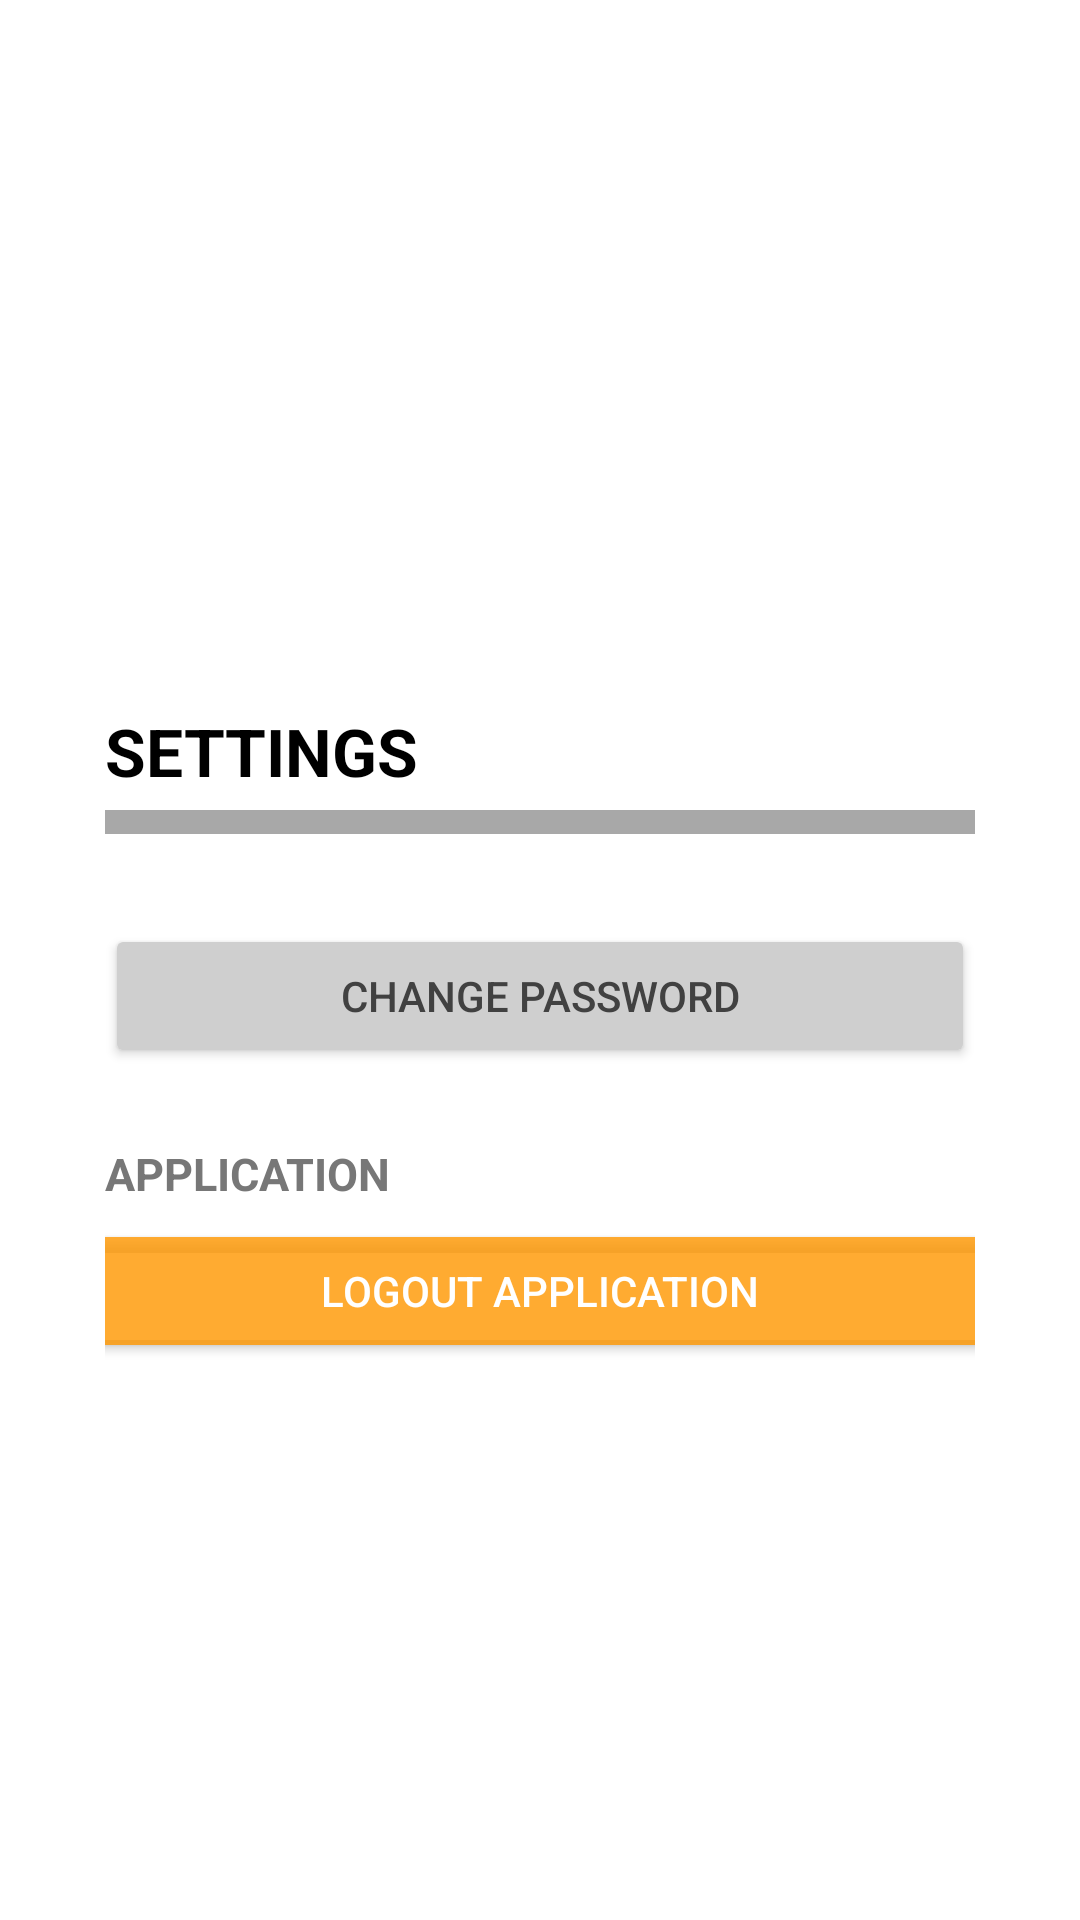

Write the Android layout XML for this screen, with the resource values it uses.
<!-- AndroidManifest.xml: application theme Theme.31b -->
<!-- res/layout/nav_settings_page.xml -->
<?xml version="1.0" encoding="utf-8"?>
<LinearLayout xmlns:android="http://schemas.android.com/apk/res/android"
    xmlns:app="http://schemas.android.com/apk/res-auto"
    xmlns:tools="http://schemas.android.com/tools"
    android:layout_width="match_parent"
    android:layout_height="match_parent"
    tools:context=".nav_settings_page"
    android:orientation="vertical"
    android:gravity="center"
    android:padding="15dp">

    <Button
        android:id="@+id/Bck_settings_p1"
        android:layout_width="70dp"
        android:layout_height="50dp"
        android:layout_gravity="left"

        android:background="#00FFFFFF"
        app:fabCustomSize="40dp"
        app:icon="@drawable/ic_back_35dp"
        app:iconTint="@color/LicensetoChill" />


    <LinearLayout
        android:id="@+id/linearLayout"
        android:layout_width="match_parent"
        android:layout_height="wrap_content"
        android:layout_gravity="center"
        android:layout_margin="20dp"
        android:gravity="center|top"
        android:orientation="vertical">

        <TextView
            android:layout_width="match_parent"
            android:layout_height="wrap_content"
            android:text="SETTINGS"
            android:textColor="@color/black"
            android:gravity="left"
            android:textSize="22sp"
            android:textStyle="bold"
            android:layout_marginBottom="5dp"/>

        <TextView
            android:layout_width="match_parent"
            android:layout_height="8dp"
            android:background="@color/Light"
            android:layout_marginBottom="20dp"/>

    

        <RelativeLayout
            android:layout_width="match_parent"
            android:layout_height="wrap_content"
            android:hint="Username"
            >

            <Button
                android:id="@+id/change_pword"
                android:layout_width="match_parent"
                android:layout_height="wrap_content"
                android:layout_marginTop="10dp"
                android:backgroundTint="@color/SuperLight"
                android:text="Change PASSWORD"
                android:textColor="@color/Dark" />

        </RelativeLayout>

        <TextView
            android:layout_width="match_parent"
            android:layout_height="wrap_content"

            android:layout_marginTop="25dp"
            android:gravity="left"
            android:text="APPLICATION"
            android:textColor="@color/LightDark"
            android:textSize="15sp"
            android:textStyle="bold" />

        <Button
            android:id="@+id/btn_logout"
            android:layout_width="320dp"
            android:layout_height="wrap_content"
            android:backgroundTint="@color/LightOrange31b"
            app:cornerRadius="500dp"
            android:layout_marginTop="5dp"
            android:text="LOGOUT APPLICATION"
            android:textColor="@android:color/white" />

    </LinearLayout>


</LinearLayout>
<!-- resources referenced by this layout -->
<resources>
  <color name="Dark">#414141</color>
  <color name="LicensetoChill">#C28CDE</color>
  <color name="Light">#a8a8a8</color>
  <color name="LightDark">#777777</color>
  <color name="LightOrange31b">#CEFF9800</color>
  <color name="SuperLight">#cfcfcf</color>
  <color name="black">#FF000000</color>
  <!-- drawable ic_back_35dp (drawable) -->
  <vector android:height="35dp" android:tint="#FFFFFF"
      android:viewportHeight="24" android:viewportWidth="24"
      android:width="35dp" xmlns:android="http://schemas.android.com/apk/res/android">
      <path android:fillColor="@android:color/white" android:pathData="M19,11H7.83l4.88,-4.88c0.39,-0.39 0.39,-1.03 0,-1.42 -0.39,-0.39 -1.02,-0.39 -1.41,0l-6.59,6.59c-0.39,0.39 -0.39,1.02 0,1.41l6.59,6.59c0.39,0.39 1.02,0.39 1.41,0 0.39,-0.39 0.39,-1.02 0,-1.41L7.83,13H19c0.55,0 1,-0.45 1,-1s-0.45,-1 -1,-1z"/>
  </vector>
  <style name="Theme.31b" parent="Theme.MaterialComponents.DayNight.NoActionBar">
          
          <item name="colorPrimary">#801BB3</item>
          <item name="colorPrimaryVariant">@color/mid_black</item>
          <item name="colorOnPrimary">@color/white</item>
          
          <item name="colorSecondary">@color/teal_200</item>
          <item name="colorSecondaryVariant">@color/teal_700</item>
          <item name="colorOnSecondary">@color/black</item>
          
          <item name="android:statusBarColor" tools:targetApi="l">?attr/colorPrimaryVariant</item>
          
          <item name="windowNoTitle">true</item>
          <item name="windowActionBar">false</item>
      </style>
  <color name="mid_black">#3A3B3C</color>
  <color name="white">#FFFFFFFF</color>
  <color name="teal_200">#FF03DAC5</color>
  <color name="teal_700">#FF018786</color>
</resources>
